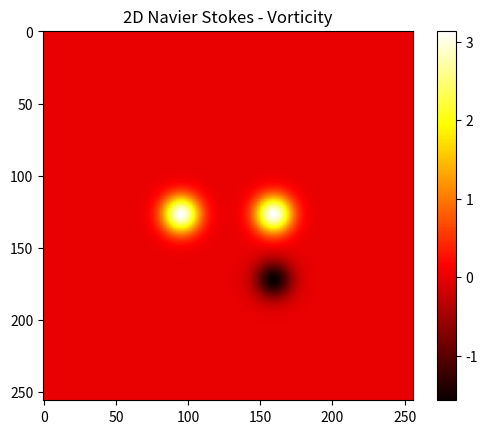

Python code for this plot: (Note: this script raises an exception after producing the figure.)
import numpy as np
import matplotlib.pyplot as plt

def vorticity_solve():
    # function parameters
    Nx, Ny = 256, 256
    dt, t_final = 1e-3, 100.0
    n_timesteps = int(np.floor(t_final/dt))

    # Grid spacing
    dx = 2.*np.pi/Nx
    dy = 2.*np.pi/Ny

    nu = 5.9e-30
    nu_damping = 0.05
    A0 = 1.0
    R = 0.9
    kmax, kmin = 9, 7

    # Hyperdiffusivity
    p_hyper = 8

    # Discretized grid
    xx = np.arange(0, Nx)*dx
    yy = np.arange(0, Ny)*dy

    w = initial_vorticity(Nx, Ny, dx, dy)

    # Matrices of wavenumbers
    kx = np.ones((1, Ny)).T * (np.arange(-Nx/2, Nx/2))
    ky = np.reshape(np.arange(-Ny/2, Ny/2), (1, Ny)).T * np.ones((1, Nx))

    # forcing
    k_mod = np.sqrt(kx**2 + ky**2)
    Mx_scale = (k_mod<=kmax) * (k_mod>=kmin)
    forcing_hat = Mx_scale * np.ones((Ny, Nx))
    A0_num = A0*Nx*Ny/(np.sqrt(np.pi*(kmax**2 - kmin**2)))*(np.sqrt(2.0)/1)

    kx = 1j*kx
    ky = 1j*ky

    # Spherical dealiasing
    dealias = (np.abs(kx) < (2.0/3.0)*(Nx/2.0)) * (np.abs(ky)<(2.0/3.0)*(Ny/2.0))
    # Laplacian in fourier space
    k2_visc = kx**2 + ky**2
    k2_poisson = k2_visc
    k2_poisson[int(Nx/2),int(Nx/2)] = 1
    k_hyperdiff = -((-1)**p_hyper)*k2_visc**p_hyper

    w_hat = np.fft.fftshift(np.fft.fft2(w))

    print("Entering time loop... \n")
    # Update vorticity through each time step
    for iteration_time in range(0, n_timesteps):
        if np.mod(iteration_time, 100)==0:            
            seconds = np.round(iteration_time*dt, 4)
            print("Time: {0}s".format(seconds))
            w = np.real(np.fft.ifft2(np.fft.ifftshift(w_hat)))
            plt.imshow(w.T, cmap='hot')
            #plt.pcolormesh(yy, xx, w, cmap="hot")
            if iteration_time==0:
                plt.colorbar()
            plt.title("2D Navier Stokes - Vorticity")
            #plt.pause(1e-7)
            plt.savefig("W_images/vorticity_{0}".format(int(iteration_time/100)))
            # Numerical check for imcompressibility
            """
            if np.mod(iteration_time, 100)==0:
            psi_hat = -w_hat/k2_poisson                 # Solve Poisson's eqn
            u       = np.real(np.fft.ifft2(np.fft.ifftshift( ky*psi_hat)))# u = D_y psi
            v       = np.real(np.fft.ifft2(np.fft.ifftshift(-kx*psi_hat)))# v =-D_x psi
            u_hat   = np.fft.fftshift(np.fft.fft2(u))
            v_hat   = np.fft.fftshift(np.fft.fft2(v))
            u_x     = np.real(np.fft.ifft2(np.fft.ifftshift( kx*u_hat )))
            v_y     = np.real(np.fft.ifft2(np.fft.ifftshift( ky*v_hat )))
            grad_U[int(iteration_time/100)]  = np.abs(u_x + v_y).sum()
            """
        w_hat, forcing_hat = update_vorticity(w_hat, Nx, Ny, dt, kx, ky,
            k2_poisson, k_hyperdiff, dealias, Mx_scale, A0_num, R, nu,
            nu_damping, forcing_hat)
    print("Simulation finished. Showing final plot...")
    # Plot final w
    plt.pcolormesh(yy, xx, w, cmap="hot")
    plt.title("2D Navier Stokes - Vorticity")
    plt.colorbar()
    plt.show()


def update_vorticity(w_hat, Nx, Ny, dt, kx, ky, k2_poisson, k_hyperdiff, dealias,
        Mx_scale, A0_num, R, nu, nu_damping, forcing_hat):
    """
    Poissons equation is solved in Fourier space.
    In Fourier space the derivatives are multiplications of k2
    We perform multiplications in real space and derivative in fourier space.
    Compute the streamfunction, get velocity and gradient of vorticity
    """
    psi_hat = -w_hat/k2_poisson                 # Solve Poisson's eqn
    u       = np.real(np.fft.ifft2(np.fft.ifftshift( ky*psi_hat)))# u = D_y psi
    v       = np.real(np.fft.ifft2(np.fft.ifftshift(-kx*psi_hat)))# v =-D_x psi
    w_x     = np.real(np.fft.ifft2(np.fft.ifftshift( kx*w_hat)))  # x derivative of vorticity
    w_y     = np.real(np.fft.ifft2(np.fft.ifftshift( ky*w_hat)))  # y derivative of vorticity

    conv     = np.add(np.multiply(u,w_x), np.multiply(v,w_y))
    conv_hat = np.fft.fftshift(np.fft.fft2(conv))
    conv_hat = conv_hat * dealias              # Spherical dealiasing

    #Mx_random       = np.random.rand(Ny, Nx)
    #random_part_hat = Mx_scale * np.exp(2*np.pi*1j*Mx_random)
    forcing_hat     = 0#np.sqrt(1-R*R)*A0_num*random_part_hat + R*forcing_hat
    damping_hat     = -nu_damping*w_hat

    # Solution at next step
    w_hat_new = ((1+0.5*dt*nu*k_hyperdiff)/(1-0.5*dt*nu*k_hyperdiff))*w_hat \
        + dt*((conv_hat+forcing_hat+damping_hat)/(1-0.5*dt*nu*k_hyperdiff))

    return w_hat_new, forcing_hat

def initial_vorticity(Nx, Ny, dx, dy):
    """
    Inputs : Number of grid points in the x and y directions (Nx, Ny) and
             the respective grid spcaings (dx, dy)

    Expressions for the vorticities can be changed to give a prefered initialization
    as long as the matrix sizes remain defined over the discretized grid, ie. defined
    by the ii and jj meshgrids.

    Returns : The vorticities w and theta defined over the discretized grid
              defined by the number of grid points (Nx, Ny) and spacing (dx, dy).
              Vorticities will have shape (Nx, Ny).
    """
    print("Generating initial fields...")
    # Defining the Gaussian parameters
    x01 = 0.75*np.pi
    x02 = (5.0/4)*np.pi
    x03 = (5.0/4)*np.pi

    y01 = np.pi
    y02 = np.pi
    y03 = np.pi + (np.pi/(2.0*np.sqrt(2.0)))

    r0  = (1.0/np.pi)**2
    # Meshgrids for the inintialization of the vorticity field
    jj, ii = np.meshgrid(np.arange(1, Nx+1), np.arange(1, Ny+1))
    print("w vorticity")
    w = np.exp(-((ii*dx-x01)**2+(jj*dy-y01)**2)/r0)     \
        + np.exp(-((ii*dx-x02)**2+(jj*dy-y02)**2)/r0)   \
        -0.5*np.exp(-((ii*dx-x03)**2+(jj*dy-y03)**2)/r0)
    w = w*(1.0/(np.pi*r0))
    # theta vorticity...

    print("Initialization complete.\n")
    return w


#def update_data_file(seconds, w):
#    with open('vorticity_data.csv', mode='w') as data_file:
#        vorticity_write = csv.writer(data_file, delimiter=',',
#            quotechar='"', quoting=csv.QUOTE_MINIMAL)
#        vorticity_write.writerow([seconds, w])


vorticity_solve()
